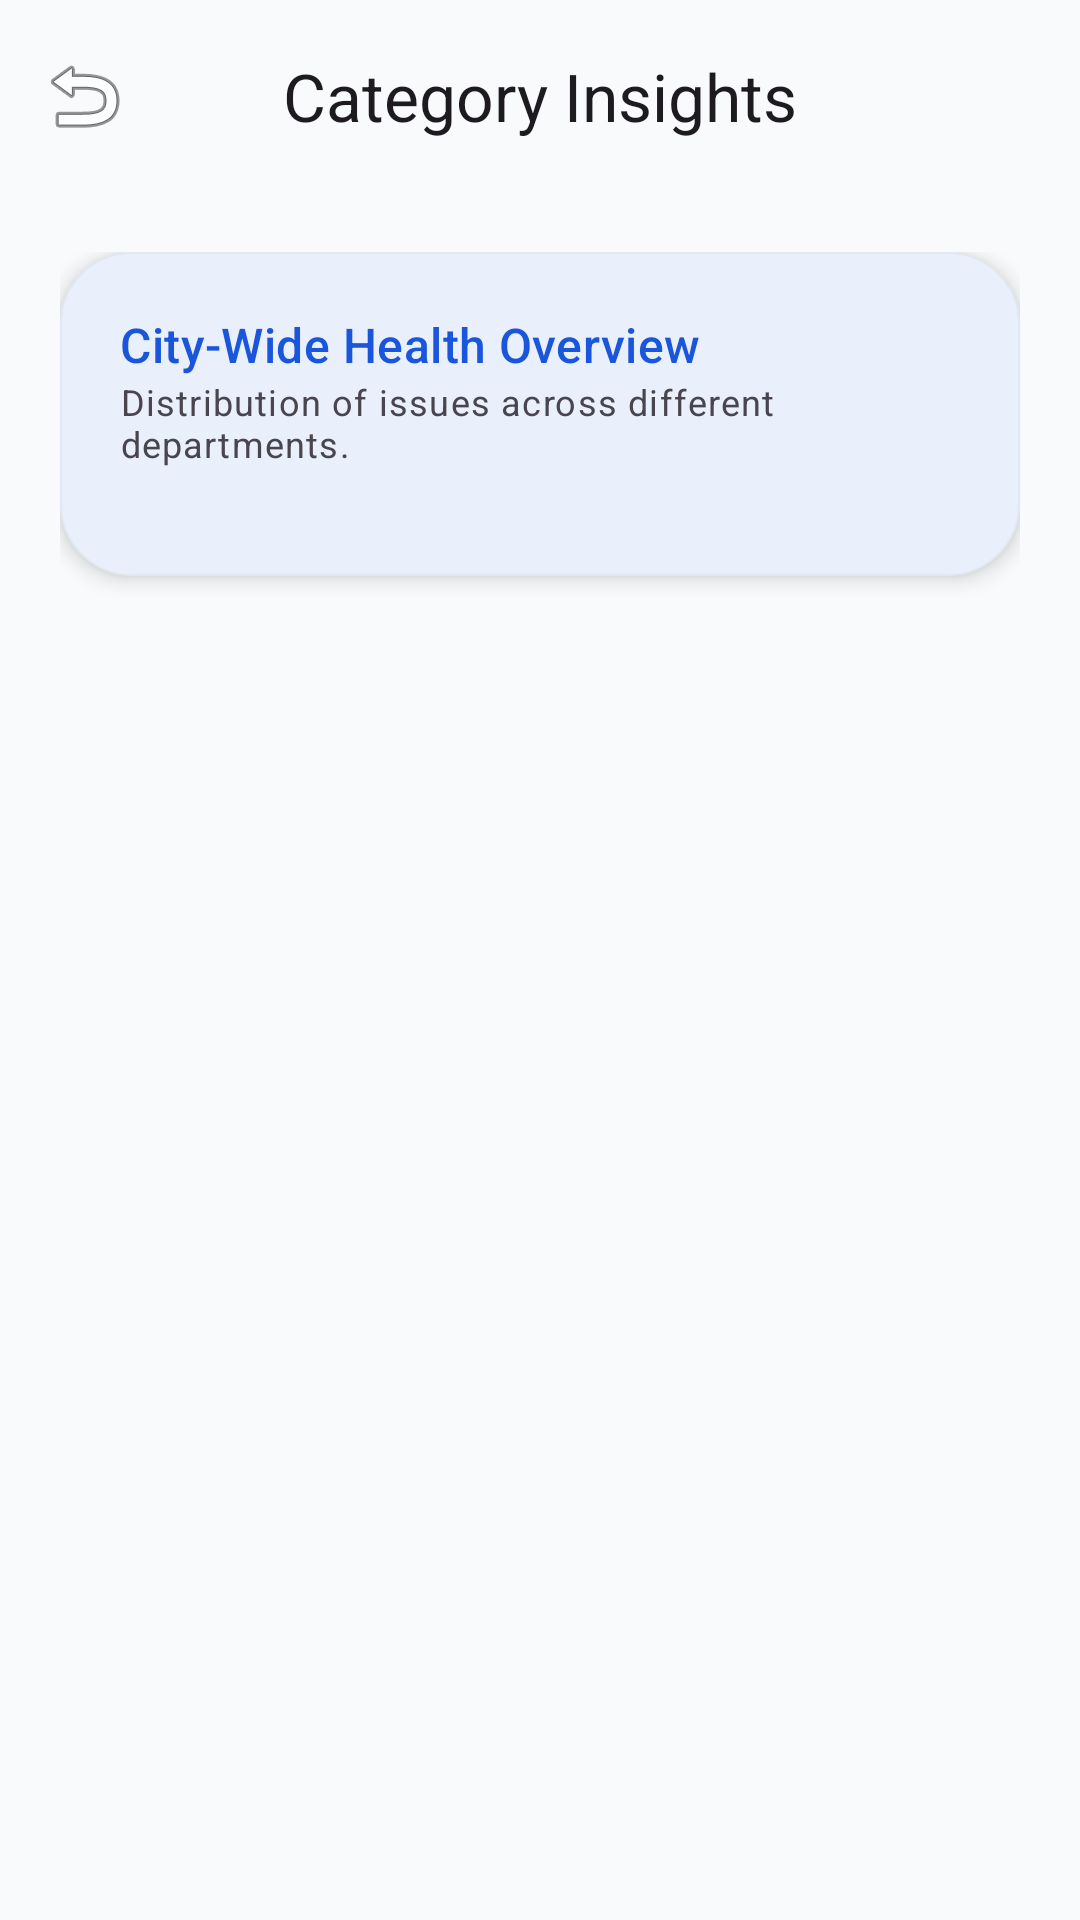

Layout XML and referenced resources for this Android screen:
<!-- AndroidManifest.xml: application theme Theme.CivSetu -->
<!-- res/layout/activity_category_insight.xml -->
<?xml version="1.0" encoding="utf-8"?>
<androidx.coordinatorlayout.widget.CoordinatorLayout xmlns:android="http://schemas.android.com/apk/res/android"
    xmlns:app="http://schemas.android.com/apk/res-auto"
    xmlns:tools="http://schemas.android.com/tools"
    android:layout_width="match_parent"
    android:layout_height="match_parent"
    android:background="@color/background">

    <com.google.android.material.appbar.AppBarLayout
        android:layout_width="match_parent"
        android:layout_height="wrap_content"
        android:background="@android:color/transparent"
        app:elevation="0dp">

        <com.google.android.material.appbar.MaterialToolbar
            android:id="@+id/toolbar"
            android:layout_width="match_parent"
            android:layout_height="?attr/actionBarSize"
            app:title="@string/category_insights"
            app:navigationIcon="@android:drawable/ic_menu_revert"
            app:titleCentered="true"
            app:titleTextAppearance="@style/TextAppearance.Material3.TitleLarge" />
    </com.google.android.material.appbar.AppBarLayout>

    <androidx.core.widget.NestedScrollView
        android:layout_width="match_parent"
        android:layout_height="match_parent"
        app:layout_behavior="@string/appbar_scrolling_view_behavior">

        <LinearLayout
            android:layout_width="match_parent"
            android:layout_height="wrap_content"
            android:orientation="vertical"
            android:padding="20dp">

            <com.google.android.material.card.MaterialCardView
                android:layout_width="match_parent"
                android:layout_height="wrap_content"
                android:layout_marginBottom="24dp"
                app:cardCornerRadius="24dp"
                app:cardElevation="4dp"
                app:strokeWidth="0.5dp"
                app:strokeColor="?attr/colorOutlineVariant">

                <LinearLayout
                    android:layout_width="match_parent"
                    android:layout_height="wrap_content"
                    android:orientation="vertical"
                    android:padding="20dp">

                    <TextView
                        android:layout_width="wrap_content"
                        android:layout_height="wrap_content"
                        android:text="@string/city_health_overview"
                        android:textAppearance="@style/TextAppearance.Material3.TitleMedium"
                        android:textColor="?attr/colorPrimary"/>

                    <TextView
                        android:layout_width="wrap_content"
                        android:layout_height="wrap_content"
                        android:text="@string/dept_distribution"
                        android:textAppearance="@style/TextAppearance.Material3.BodySmall"
                        android:layout_marginBottom="16dp"/>

                    <androidx.recyclerview.widget.RecyclerView
                        android:id="@+id/rvCategoryStats"
                        android:layout_width="match_parent"
                        android:layout_height="wrap_content"
                        android:nestedScrollingEnabled="false"
                        tools:listitem="@layout/item_category_stat" />
                </LinearLayout>
            </com.google.android.material.card.MaterialCardView>

        </LinearLayout>
    </androidx.core.widget.NestedScrollView>

</androidx.coordinatorlayout.widget.CoordinatorLayout>
<!-- res/layout/item_category_stat.xml (included above) -->
<?xml version="1.0" encoding="utf-8"?>
<com.google.android.material.card.MaterialCardView xmlns:android="http://schemas.android.com/apk/res/android"
    xmlns:app="http://schemas.android.com/apk/res-auto"
    xmlns:tools="http://schemas.android.com/tools"
    style="@style/Widget.CivSetu.Card"
    android:layout_width="match_parent"
    android:layout_height="wrap_content"
    android:layout_marginHorizontal="16dp"
    android:layout_marginVertical="8dp"
    app:cardElevation="2dp">

    <LinearLayout
        android:layout_width="match_parent"
        android:layout_height="wrap_content"
        android:orientation="vertical"
        android:padding="20dp">

        <LinearLayout
            android:layout_width="match_parent"
            android:layout_height="wrap_content"
            android:orientation="horizontal"
            android:gravity="center_vertical"
            android:layout_marginBottom="16dp">

            <androidx.cardview.widget.CardView
                android:layout_width="48dp"
                android:layout_height="48dp"
                app:cardCornerRadius="16dp"
                app:cardElevation="0dp"
                app:cardBackgroundColor="@color/primaryContainer">
                <ImageView
                    android:id="@+id/ivCategoryIcon"
                    android:layout_width="24dp"
                    android:layout_height="24dp"
                    android:layout_gravity="center"
                    android:src="@android:drawable/ic_dialog_info"
                    app:tint="@color/primary" />
            </androidx.cardview.widget.CardView>

            <TextView
                android:id="@+id/tvCategoryTitle"
                android:layout_width="0dp"
                android:layout_height="wrap_content"
                android:layout_weight="1"
                android:layout_marginStart="16dp"
                android:text="Roads"
                android:textAppearance="@style/TextAppearance.Material3.TitleLarge"
                android:textStyle="bold"
                android:textColor="@color/onSurface" />

            <TextView
                android:id="@+id/tvTotalCount"
                android:layout_width="wrap_content"
                android:layout_height="wrap_content"
                android:text="24"
                android:textAppearance="@style/TextAppearance.Material3.HeadlineMedium"
                android:textColor="@color/primary"
                android:textStyle="bold"/>
        </LinearLayout>

        <com.google.android.material.progressindicator.LinearProgressIndicator
            android:id="@+id/progressResolution"
            android:layout_width="match_parent"
            android:layout_height="wrap_content"
            android:layout_marginBottom="16dp"
            app:trackThickness="8dp"
            app:indicatorColor="@color/secondary"
            app:trackColor="@color/surfaceVariant"
            app:trackCornerRadius="4dp"
            android:progress="65" />

        <LinearLayout
            android:layout_width="match_parent"
            android:layout_height="wrap_content"
            android:orientation="horizontal">

            <TextView
                android:id="@+id/tvResolved"
                android:layout_width="0dp"
                android:layout_height="wrap_content"
                android:layout_weight="1"
                android:text="15 Resolved"
                android:textAppearance="@style/TextAppearance.CivSetu.Label"
                android:textSize="11sp"
                android:textColor="@color/status_resolved"
                app:drawableStartCompat="@android:drawable/checkbox_on_background"
                app:drawableTint="@color/status_resolved"
                android:drawablePadding="8dp"/>

            <TextView
                android:id="@+id/tvPending"
                android:layout_width="wrap_content"
                android:layout_height="wrap_content"
                android:text="9 Pending"
                android:textAppearance="@style/TextAppearance.CivSetu.Label"
                android:textSize="11sp"
                android:textColor="@color/error"
                app:drawableStartCompat="@android:drawable/ic_dialog_alert"
                app:drawableTint="@color/error"
                android:drawablePadding="8dp"/>
        </LinearLayout>

    </LinearLayout>
</com.google.android.material.card.MaterialCardView>
<!-- resources referenced by this layout -->
<resources>
  <color name="background">#F8FAFC</color>
  <color name="error">#DC2626</color>
  <color name="onSurface">#1E293B</color>
  <color name="primary">#1A56DB</color>
  <color name="primaryContainer">#EBF5FF</color>
  <color name="secondary">#0891B2</color>
  <color name="status_resolved">#10B981</color>
  <color name="surfaceVariant">#F1F5F9</color>
  <string name="category_insights">Category Insights</string>
  <string name="city_health_overview">City-Wide Health Overview</string>
  <string name="dept_distribution">Distribution of issues across different departments.</string>
  <style name="TextAppearance.CivSetu.Label" parent="TextAppearance.Material3.LabelMedium">
          <item name="android:textAllCaps">true</item>
          <item name="android:letterSpacing">0.1</item>
          <item name="android:textStyle">bold</item>
      </style>
  <style name="Widget.CivSetu.Card" parent="Widget.Material3.CardView.Elevated">
          <item name="cardCornerRadius">24dp</item>
          <item name="cardElevation">2dp</item>
          <item name="strokeWidth">0dp</item>
          <item name="cardBackgroundColor">@color/surface</item>
      </style>
  <style name="Theme.CivSetu" parent="Base.Theme.CivSetu" />
  <color name="surface">#FFFFFF</color>
  <color name="onPrimary">#FFFFFF</color>
  <color name="onPrimaryContainer">#1E429F</color>
  <color name="onSecondary">#FFFFFF</color>
  <color name="secondaryContainer">#E0F2FE</color>
  <color name="onSecondaryContainer">#0369A1</color>
  <color name="tertiary">#D97706</color>
  <color name="onTertiary">#FFFFFF</color>
  <color name="tertiaryContainer">#FEF3C7</color>
  <color name="onTertiaryContainer">#92400E</color>
  <color name="onError">#FFFFFF</color>
  <color name="errorContainer">#FEE2E2</color>
  <color name="onErrorContainer">#991B1B</color>
  <color name="onSurfaceVariant">#475569</color>
  <color name="outline">#CBD5E1</color>
  <color name="outlineVariant">#E2E8F0</color>
  <style name="ShapeAppearance.CivSetu.SmallComponent" parent="ShapeAppearance.Material3.SmallComponent">
          <item name="cornerSize">12dp</item>
      </style>
  <style name="ShapeAppearance.CivSetu.MediumComponent" parent="ShapeAppearance.Material3.MediumComponent">
          <item name="cornerSize">20dp</item>
      </style>
  <style name="ShapeAppearance.CivSetu.LargeComponent" parent="ShapeAppearance.Material3.LargeComponent">
          <item name="cornerSize">32dp</item>
      </style>
  <style name="Widget.CivSetu.Button" parent="Widget.Material3.Button">
          <item name="android:insetTop">0dp</item>
          <item name="android:insetBottom">0dp</item>
          <item name="shapeAppearance">@style/ShapeAppearance.CivSetu.MediumComponent</item>
          <item name="android:paddingTop">14dp</item>
          <item name="android:paddingBottom">14dp</item>
          <item name="android:letterSpacing">0.05</item>
          <item name="android:textStyle">bold</item>
      </style>
  <style name="Widget.CivSetu.TextInputLayout" parent="Widget.Material3.TextInputLayout.OutlinedBox">
          <item name="boxCornerRadiusTopStart">16dp</item>
          <item name="boxCornerRadiusTopEnd">16dp</item>
          <item name="boxCornerRadiusBottomStart">16dp</item>
          <item name="boxCornerRadiusBottomEnd">16dp</item>
          <item name="boxStrokeColor">@color/outline</item>
          <item name="boxStrokeWidth">1dp</item>
          <item name="hintTextColor">?attr/colorPrimary</item>
      </style>
  <style name="Widget.CivSetu.Chip" parent="Widget.Material3.Chip.Filter">
          <item name="shapeAppearance">@style/ShapeAppearance.CivSetu.MediumComponent</item>
          <item name="chipBackgroundColor">@color/surfaceVariant</item>
          <item name="android:paddingStart">12dp</item>
          <item name="android:paddingEnd">12dp</item>
      </style>
</resources>
